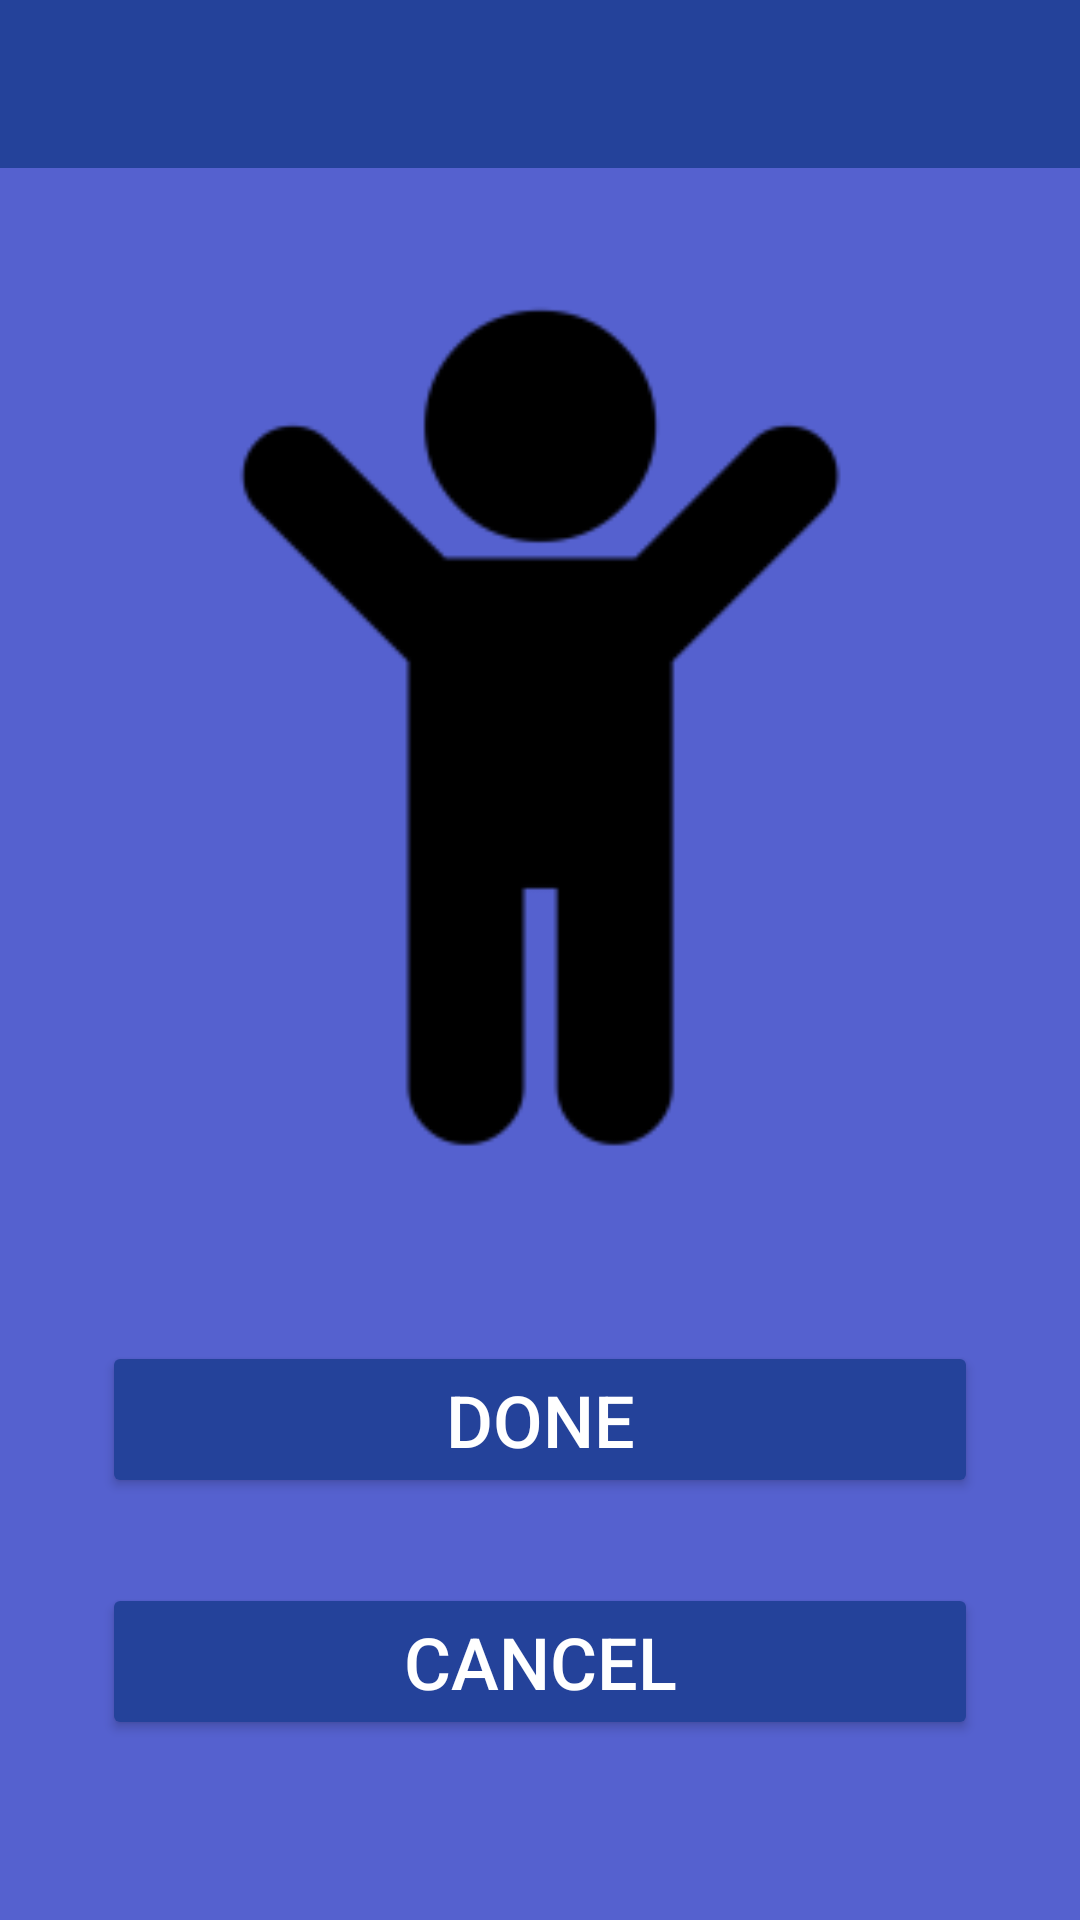

Reconstruct the res/layout file that produces this screen, plus the resources it refers to.
<!-- AndroidManifest.xml: application theme Theme.ParentApp.NoActionBar -->
<!-- res/layout/activity_task_detail.xml -->
<?xml version="1.0" encoding="utf-8"?>
<androidx.constraintlayout.widget.ConstraintLayout xmlns:android="http://schemas.android.com/apk/res/android"
    xmlns:app="http://schemas.android.com/apk/res-auto"
    xmlns:tools="http://schemas.android.com/tools"
    android:layout_width="match_parent"
    android:layout_height="match_parent"
    android:background="?colorPrimary"
    tools:context="main.ui.TaskDetailActivity">

    <com.google.android.material.appbar.AppBarLayout
        android:id="@+id/task_list_toolbar"
        android:layout_width="match_parent"
        android:layout_height="wrap_content"
        android:theme="@style/Theme.ParentApp.AppBarOverlay"
        app:layout_constraintEnd_toEndOf="parent"
        app:layout_constraintStart_toStartOf="parent"
        app:layout_constraintTop_toTopOf="parent">

        <androidx.appcompat.widget.Toolbar
            android:id="@+id/toolbar"
            android:layout_width="match_parent"
            android:layout_height="?attr/actionBarSize"
            android:theme="@style/Theme.ParentApp.PopupOverlay"
            app:layout_constraintEnd_toEndOf="parent"
            app:layout_constraintStart_toStartOf="parent"

            app:layout_constraintTop_toTopOf="parent"
            app:subtitleTextColor="?colorOnPrimary"
            app:titleTextColor="?colorOnPrimary" />

    </com.google.android.material.appbar.AppBarLayout>

    <ImageView
        android:id="@+id/imageView"
        android:layout_width="0dp"
        android:layout_height="0dp"
        android:layout_marginTop="20dp"
        android:contentDescription="@string/task_detail_child_image_description"
        app:layout_constraintBottom_toTopOf="@+id/guideline_image_bottom"
        app:layout_constraintDimensionRatio="1:1"
        app:layout_constraintEnd_toStartOf="@+id/guideline_right"
        app:layout_constraintStart_toStartOf="@+id/guideline_left"
        app:layout_constraintTop_toBottomOf="@+id/task_list_toolbar"
        app:srcCompat="@drawable/child_image_icon" />

    <androidx.constraintlayout.widget.Guideline
        android:id="@+id/guideline_left"
        android:layout_width="wrap_content"
        android:layout_height="wrap_content"
        android:orientation="vertical"
        app:layout_constraintGuide_percent="0.05" />

    <androidx.constraintlayout.widget.Guideline
        android:id="@+id/guideline_right"
        android:layout_width="wrap_content"
        android:layout_height="wrap_content"
        android:orientation="vertical"
        app:layout_constraintGuide_percent="0.95" />

    <androidx.constraintlayout.widget.Guideline
        android:id="@+id/guideline_image_bottom"
        android:layout_width="wrap_content"
        android:layout_height="wrap_content"
        android:orientation="horizontal"
        app:layout_constraintEnd_toEndOf="parent"
        app:layout_constraintGuide_percent="0.60"
        app:layout_constraintStart_toStartOf="parent" />

    <TextView
        android:id="@+id/tv_child_name"
        android:layout_width="0dp"
        android:layout_height="wrap_content"
        android:layout_marginTop="8dp"
        android:textAlignment="center"
        android:textSize="20sp"
        app:layout_constraintEnd_toEndOf="@+id/btn_confirm_task"
        app:layout_constraintStart_toStartOf="@+id/btn_confirm_task"
        app:layout_constraintTop_toBottomOf="@+id/imageView" />

    <Button
        android:id="@+id/btn_confirm_task"
        android:layout_width="0dp"
        android:layout_height="wrap_content"
        android:layout_marginStart="16dp"
        android:layout_marginEnd="16dp"
        android:backgroundTint="@color/primaryVariant"
        android:text="@string/task_mark_as_done_label"
        android:textSize="24sp"
        app:layout_constraintBottom_toTopOf="@id/btn_cancel"
        app:layout_constraintEnd_toStartOf="@+id/guideline_right"
        app:layout_constraintStart_toStartOf="@+id/guideline_left"
        app:layout_constraintTop_toBottomOf="@+id/tv_child_name" />

    <Button
        android:id="@+id/btn_cancel"
        android:layout_width="0dp"
        android:layout_height="wrap_content"
        android:layout_marginBottom="32dp"
        android:backgroundTint="@color/primaryVariant"
        android:text="@string/cancel"
        android:textSize="24sp"
        app:layout_constraintTop_toBottomOf="@+id/btn_confirm_task"
        app:layout_constraintBottom_toBottomOf="parent"
        app:layout_constraintEnd_toEndOf="@+id/btn_confirm_task"
        app:layout_constraintStart_toStartOf="@+id/btn_confirm_task" />


</androidx.constraintlayout.widget.ConstraintLayout>
<!-- resources referenced by this layout -->
<resources>
  <color name="primaryVariant">#24429A</color>
  <!-- drawable child_image_icon: png bitmap (drawable, 2359 bytes) -->
  <string name="cancel">Cancel</string>
  <string name="task_detail_child_image_description">Child\'s Image</string>
  <string name="task_mark_as_done_label">Done</string>
  <style name="Theme.ParentApp.AppBarOverlay" parent="ThemeOverlay.AppCompat.Dark.ActionBar">
          <item name="android:background">?colorPrimaryVariant</item>
      </style>
  <style name="Theme.ParentApp.PopupOverlay" parent="ThemeOverlay.AppCompat.Light">
          <item name="colorControlNormal">?colorOnPrimary</item>
      </style>
  <style name="Theme.ParentApp.NoActionBar">
          <item name="windowActionBar">false</item>
          <item name="windowNoTitle">true</item>
      </style>
</resources>
